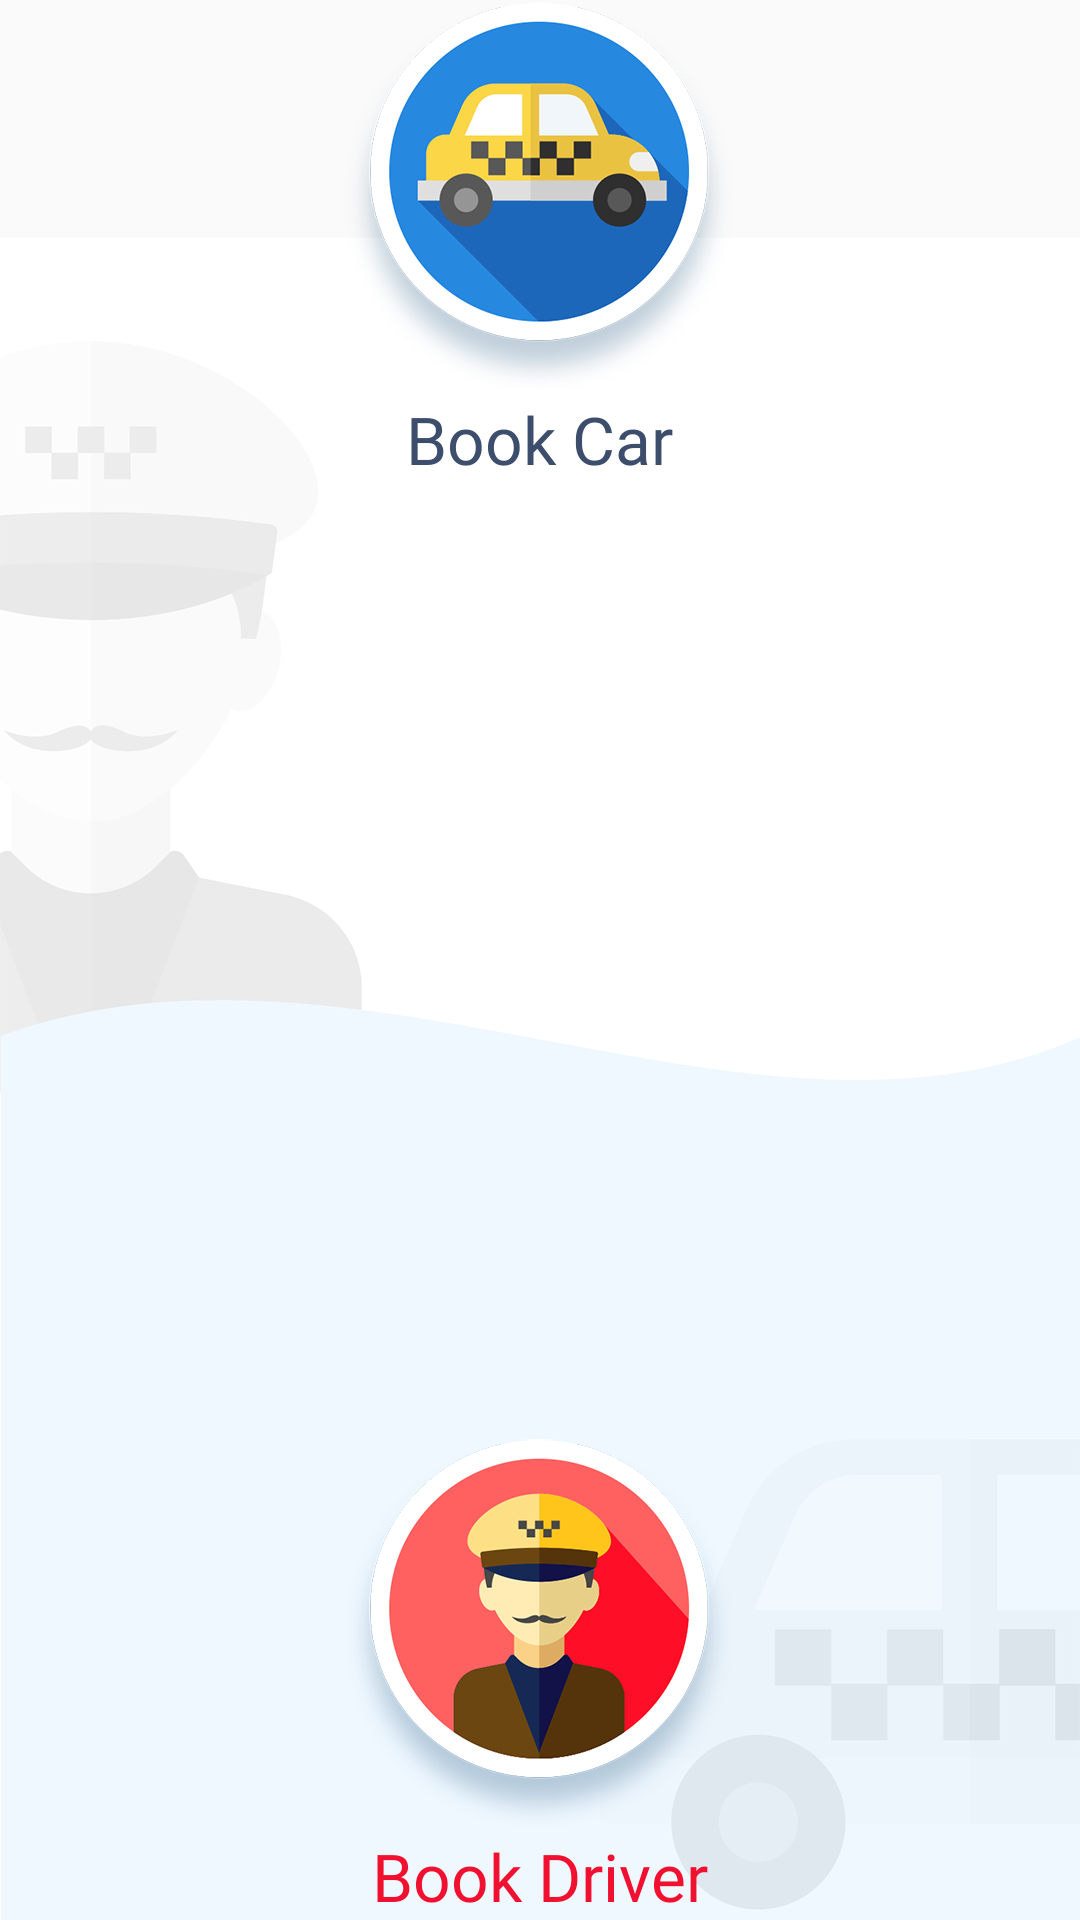

Here is an Android app screen rendered from its layout file. Give the layout XML and the strings, colors and styles it references.
<!-- AndroidManifest.xml: activity theme Theme.AppCompat.Light.NoActionBar.FullScreen -->
<!-- res/layout/activity_home.xml -->
<?xml version="1.0" encoding="utf-8"?>

<RelativeLayout xmlns:android="http://schemas.android.com/apk/res/android"
    android:layout_width="match_parent"
    android:layout_height="match_parent"
    android:orientation="vertical">

    <ImageView
        android:layout_width="match_parent"
        android:layout_height="match_parent"
        android:layout_below="@+id/toolbar"
        android:scaleType="fitXY"
        android:src="@drawable/bg" />

    <RelativeLayout
        android:layout_width="wrap_content"
        android:layout_height="wrap_content"
        android:layout_below="@+id/toolbar"
        android:layout_centerHorizontal="true"
        android:layout_marginTop="@dimen/_30sdp">


        <LinearLayout
            android:id="@+id/llCar"
            android:layout_width="wrap_content"
            android:layout_height="wrap_content"
            android:orientation="vertical">

            <ImageView
                android:id="@+id/imgCar"
                android:layout_width="wrap_content"
                android:layout_height="wrap_content"
                android:src="@drawable/car" />

            <TextView
                android:layout_width="match_parent"
                android:layout_height="wrap_content"
                android:fontFamily="@font/opensans_bold"
                android:gravity="center"
                android:text="Book Car"
                android:textColor="@color/blue_text"
                android:textSize="22sp" />

        </LinearLayout>


    </RelativeLayout>

    <RelativeLayout
        android:layout_width="wrap_content"
        android:layout_height="wrap_content"
        android:layout_alignParentBottom="true"
        android:layout_centerHorizontal="true"
        android:layout_marginBottom="@dimen/_50sdp">


        <LinearLayout
            android:id="@+id/llBookDriver"
            android:layout_width="wrap_content"
            android:layout_height="wrap_content"
            android:orientation="vertical">

            <ImageView
                android:id="@+id/imgDriver"
                android:layout_width="wrap_content"
                android:layout_height="wrap_content"
                android:layout_gravity="center_horizontal"
                android:src="@drawable/driver" />


            <TextView
                android:layout_width="match_parent"
                android:layout_height="wrap_content"
                android:fontFamily="@font/opensans_bold"
                android:gravity="center"
                android:text="Book Driver"
                android:textColor="@color/red_circle"
                android:textSize="22sp" />

        </LinearLayout>


    </RelativeLayout>

</RelativeLayout>
<!-- resources referenced by this layout -->
<resources>
  <color name="blue_text">#3D4E6C</color>
  <color name="red_circle">#F01130</color>
  <!-- drawable bg: png bitmap (drawable-hdpi, 18596 bytes) -->
  <!-- drawable car: png bitmap (drawable-hdpi, 24864 bytes) -->
  <!-- drawable driver: png bitmap (drawable-hdpi, 24920 bytes) -->
  <style name="Theme.AppCompat.Light.NoActionBar.FullScreen" parent="AppTheme">
          <item name="android:windowNoTitle">true</item>
          <item name="android:windowActionBar">false</item>
          <item name="android:windowFullscreen">true</item>
          <item name="android:windowContentOverlay">@null</item>
      </style>
  <style name="AppTheme" parent="Theme.AppCompat.Light.NoActionBar">
          
          <item name="colorPrimary">@color/colorPrimary</item>
          <item name="colorPrimaryDark">@color/colorPrimaryDark</item>
          <item name="colorAccent">@color/colorAccent</item>
      </style>
  <color name="colorPrimary">#095E9F</color>
  <color name="colorPrimaryDark">#095E9F</color>
  <color name="colorAccent">#F38C0B</color>
</resources>
